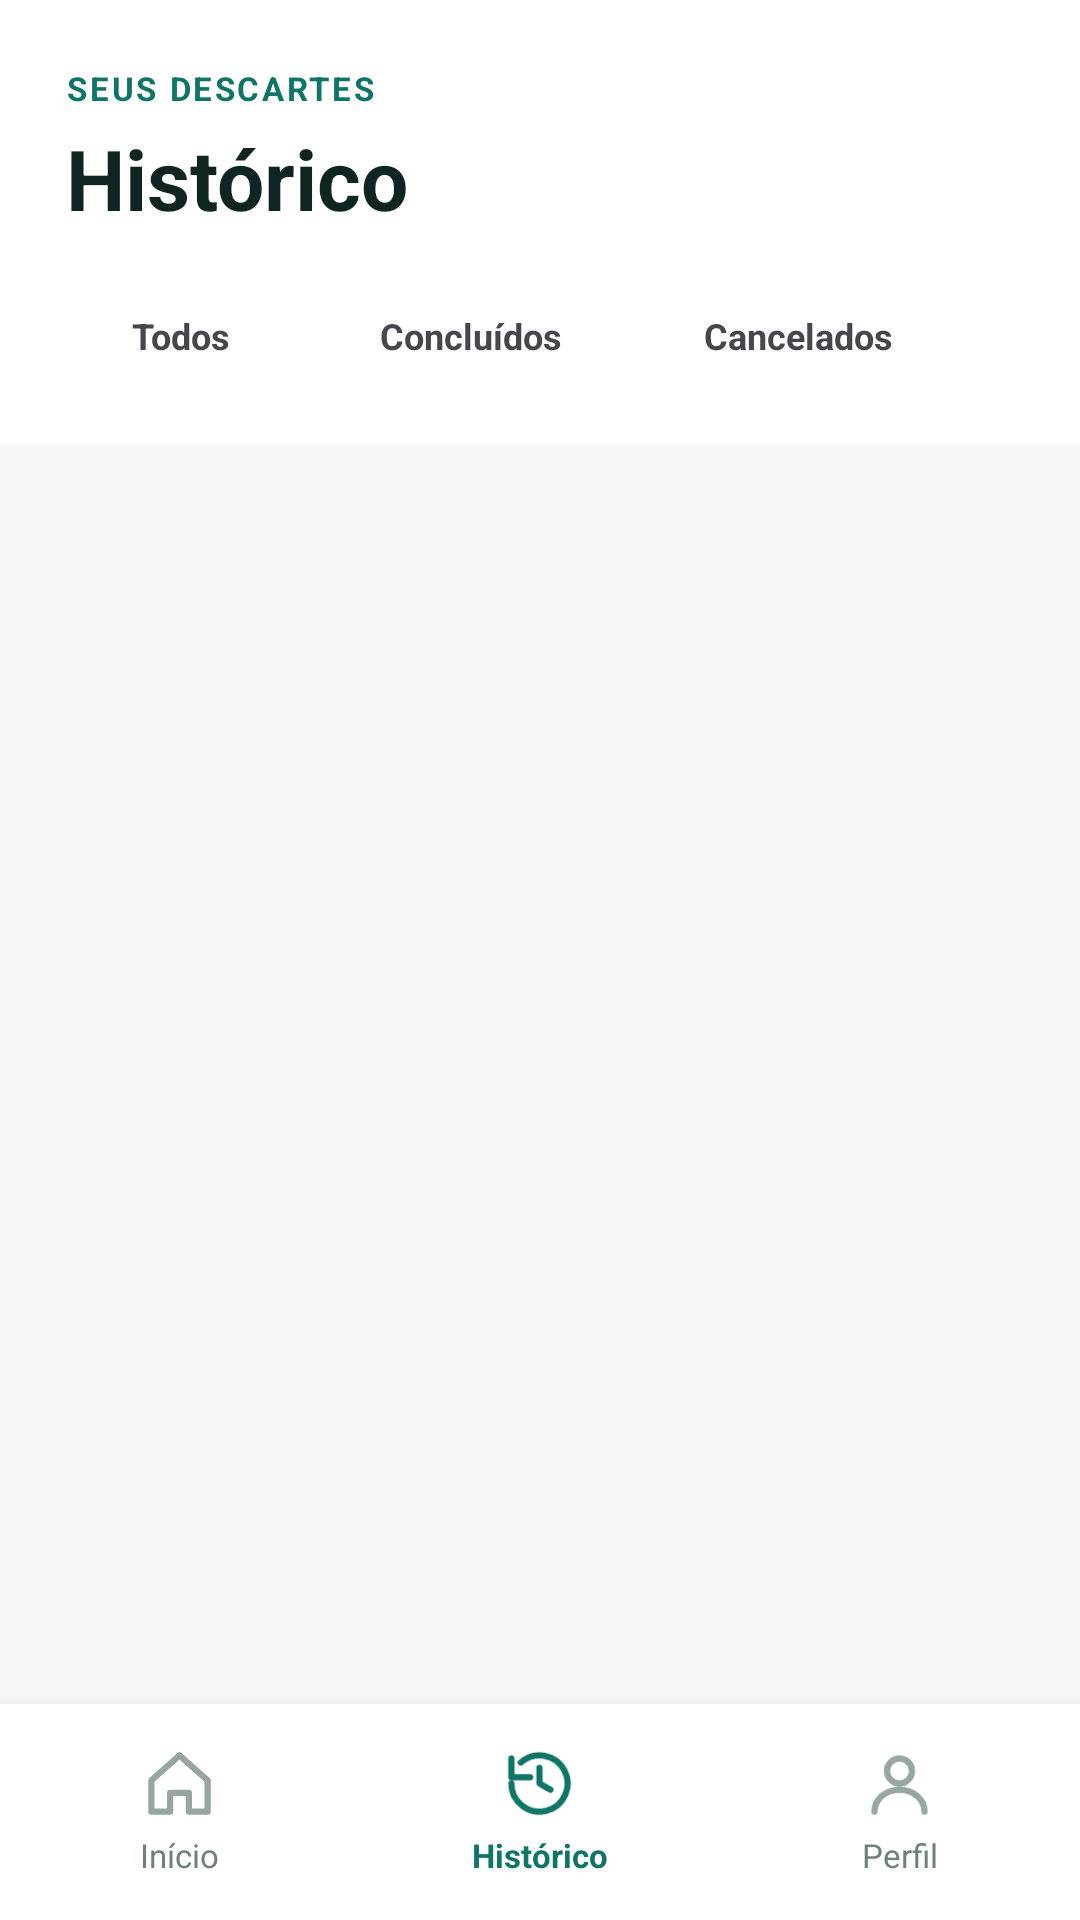

Layout XML and referenced resources for this Android screen:
<!-- AndroidManifest.xml: application theme Theme.Coletaí -->
<!-- res/layout/activity_historico_cliente.xml -->
<?xml version="1.0" encoding="utf-8"?>
<androidx.constraintlayout.widget.ConstraintLayout
    xmlns:android="http://schemas.android.com/apk/res/android"
    xmlns:app="http://schemas.android.com/apk/res-auto"
    xmlns:tools="http://schemas.android.com/tools"
    android:id="@+id/main"
    android:layout_width="match_parent"
    android:layout_height="match_parent"
    android:background="#F7F9F8"
    tools:context=".historico_cliente">

    <LinearLayout
        android:id="@+id/cabecalhoHistorico"
        android:layout_width="0dp"
        android:layout_height="wrap_content"
        android:background="@android:color/white"
        android:orientation="vertical"
        android:paddingStart="22dp"
        android:paddingTop="22dp"
        android:paddingEnd="22dp"
        android:paddingBottom="17dp"
        app:layout_constraintEnd_toEndOf="parent"
        app:layout_constraintStart_toStartOf="parent"
        app:layout_constraintTop_toTopOf="parent">

        <TextView
            android:layout_width="wrap_content"
            android:layout_height="wrap_content"
            android:letterSpacing="0.08"
            android:text="SEUS DESCARTES"
            android:textColor="@color/brand_700"
            android:textSize="11sp"
            android:textStyle="bold" />

        <TextView
            android:layout_width="match_parent"
            android:layout_height="wrap_content"
            android:layout_marginTop="4dp"
            android:text="Histórico"
            android:textColor="@color/ink_900"
            android:textSize="28sp"
            android:textStyle="bold" />

        <HorizontalScrollView
            android:layout_width="match_parent"
            android:layout_height="wrap_content"
            android:layout_marginTop="15dp"
            android:overScrollMode="never"
            android:scrollbars="none">

            <LinearLayout
                android:layout_width="wrap_content"
                android:layout_height="wrap_content"
                android:orientation="horizontal"
                android:paddingEnd="8dp">

                <TextView
                    android:id="@+id/btnTodos"
                    android:layout_width="wrap_content"
                    android:layout_height="38dp"
                    android:clickable="true"
                    android:focusable="true"
                    android:gravity="center"
                    android:minWidth="76dp"
                    android:paddingStart="18dp"
                    android:paddingEnd="18dp"
                    android:text="Todos"
                    android:textSize="12sp"
                    android:textStyle="bold" />

                <TextView
                    android:id="@+id/btnConcluidos"
                    android:layout_width="wrap_content"
                    android:layout_height="38dp"
                    android:layout_marginStart="9dp"
                    android:clickable="true"
                    android:focusable="true"
                    android:gravity="center"
                    android:minWidth="100dp"
                    android:paddingStart="18dp"
                    android:paddingEnd="18dp"
                    android:text="Concluídos"
                    android:textSize="12sp"
                    android:textStyle="bold" />

                <TextView
                    android:id="@+id/btnCancelados"
                    android:layout_width="wrap_content"
                    android:layout_height="38dp"
                    android:layout_marginStart="9dp"
                    android:clickable="true"
                    android:focusable="true"
                    android:gravity="center"
                    android:minWidth="100dp"
                    android:paddingStart="18dp"
                    android:paddingEnd="18dp"
                    android:text="Cancelados"
                    android:textSize="12sp"
                    android:textStyle="bold" />

            </LinearLayout>

        </HorizontalScrollView>

    </LinearLayout>

    <androidx.core.widget.NestedScrollView
        android:id="@+id/scrollHistorico"
        android:layout_width="0dp"
        android:layout_height="0dp"
        android:clipToPadding="false"
        android:fillViewport="true"
        android:overScrollMode="never"
        android:paddingStart="20dp"
        android:paddingTop="15dp"
        android:paddingEnd="20dp"
        android:paddingBottom="18dp"
        app:layout_constraintBottom_toTopOf="@id/navegacaoInferior"
        app:layout_constraintEnd_toEndOf="parent"
        app:layout_constraintStart_toStartOf="parent"
        app:layout_constraintTop_toBottomOf="@id/cabecalhoHistorico">

        <FrameLayout
            android:layout_width="match_parent"
            android:layout_height="wrap_content">

            <LinearLayout
                android:id="@+id/listaHistorico"
                android:layout_width="match_parent"
                android:layout_height="wrap_content"
                android:orientation="vertical" />

            <TextView
                android:id="@+id/txtListaVazia"
                android:layout_width="match_parent"
                android:layout_height="220dp"
                android:gravity="center"
                android:text="Nenhum pedido encontrado"
                android:textColor="@color/ink_500"
                android:textSize="14sp"
                android:visibility="gone" />

        </FrameLayout>

    </androidx.core.widget.NestedScrollView>

    <LinearLayout
        android:id="@+id/navegacaoInferior"
        android:layout_width="0dp"
        android:layout_height="72dp"
        android:background="@android:color/white"
        android:elevation="14dp"
        android:gravity="center"
        android:orientation="horizontal"
        app:layout_constraintBottom_toBottomOf="parent"
        app:layout_constraintEnd_toEndOf="parent"
        app:layout_constraintStart_toStartOf="parent">

        <LinearLayout
            android:id="@+id/navInicio"
            android:layout_width="0dp"
            android:layout_height="match_parent"
            android:layout_weight="1"
            android:clickable="true"
            android:focusable="true"
            android:gravity="center"
            android:orientation="vertical">

            <ImageView
                android:layout_width="25dp"
                android:layout_height="25dp"
                android:contentDescription="Início"
                android:src="@drawable/ic_home"
                app:tint="@color/ink_400" />

            <TextView
                android:layout_width="wrap_content"
                android:layout_height="wrap_content"
                android:layout_marginTop="4dp"
                android:text="Início"
                android:textColor="@color/ink_500"
                android:textSize="11sp" />

        </LinearLayout>

        <LinearLayout
            android:id="@+id/navHistorico"
            android:layout_width="0dp"
            android:layout_height="match_parent"
            android:layout_weight="1"
            android:clickable="true"
            android:focusable="true"
            android:gravity="center"
            android:orientation="vertical">

            <ImageView
                android:layout_width="25dp"
                android:layout_height="25dp"
                android:contentDescription="Histórico"
                android:src="@drawable/ic_history"
                app:tint="@color/brand_700" />

            <TextView
                android:layout_width="wrap_content"
                android:layout_height="wrap_content"
                android:layout_marginTop="4dp"
                android:text="Histórico"
                android:textColor="@color/brand_700"
                android:textSize="11sp"
                android:textStyle="bold" />

        </LinearLayout>

        <LinearLayout
            android:id="@+id/navPerfil"
            android:layout_width="0dp"
            android:layout_height="match_parent"
            android:layout_weight="1"
            android:clickable="true"
            android:focusable="true"
            android:gravity="center"
            android:orientation="vertical">

            <ImageView
                android:layout_width="25dp"
                android:layout_height="25dp"
                android:contentDescription="Perfil"
                android:src="@drawable/ic_person"
                app:tint="@color/ink_400" />

            <TextView
                android:layout_width="wrap_content"
                android:layout_height="wrap_content"
                android:layout_marginTop="4dp"
                android:text="Perfil"
                android:textColor="@color/ink_500"
                android:textSize="11sp" />

        </LinearLayout>

    </LinearLayout>

</androidx.constraintlayout.widget.ConstraintLayout>
<!-- resources referenced by this layout -->
<resources>
  <color name="brand_700">#0F7667</color>
  <color name="ink_400">#97A6A1</color>
  <color name="ink_500">#6F817D</color>
  <color name="ink_900">#102522</color>
  <!-- drawable ic_history (drawable) -->
  <?xml version="1.0" encoding="utf-8"?>
  <vector xmlns:android="http://schemas.android.com/apk/res/android"
      android:width="24dp"
      android:height="24dp"
      android:viewportWidth="24"
      android:viewportHeight="24">
  
      <path
          android:fillColor="@android:color/transparent"
          android:pathData="M3,12A9,9 0,1 0,6 5.3M3,4V10H9M12,7V12L15.5,14"
          android:strokeColor="#6F817D"
          android:strokeLineCap="round"
          android:strokeLineJoin="round"
          android:strokeWidth="2" />
  
  </vector>
  <!-- drawable ic_home (drawable) -->
  <?xml version="1.0" encoding="utf-8"?>
  <vector xmlns:android="http://schemas.android.com/apk/res/android"
      android:width="24dp"
      android:height="24dp"
      android:viewportWidth="24"
      android:viewportHeight="24">
  
      <path
          android:fillColor="@android:color/transparent"
          android:pathData="M3,11L12,3L21,11V21H15V15H9V21H3V11Z"
          android:strokeColor="#0F7667"
          android:strokeLineCap="round"
          android:strokeLineJoin="round"
          android:strokeWidth="2" />
  
  </vector>
  <!-- drawable ic_person (drawable) -->
  <vector xmlns:android="http://schemas.android.com/apk/res/android" android:width="20dp" android:height="20dp" android:viewportWidth="24" android:viewportHeight="24">
      <path android:fillColor="@android:color/transparent" android:strokeColor="#0F7667" android:strokeWidth="2" android:strokeLineCap="round" android:pathData="M12,12A4,4 0,1 0,12 4A4,4 0,1 0,12 12ZM4,21C4,17 7.6,14 12,14C16.4,14 20,17 20,21" />
  </vector>
  <style name="Theme.Coletaí" parent="Base.Theme.Coletaí" />
  <style name="Base.Theme.Coletaí" parent="Theme.Material3.DayNight.NoActionBar">
  
          <item name="colorPrimary">@color/brand_700</item>
          <item name="colorOnPrimary">@color/white</item>
          <item name="colorPrimaryContainer">@color/brand_100</item>
          <item name="colorSecondary">@color/accent_amber</item>
  
          <item name="android:statusBarColor">
              @android:color/transparent
          </item>
  
          <item name="android:windowLightStatusBar">
              true
          </item>
  
          <item name="android:navigationBarColor">
              @android:color/transparent
          </item>
  
          <item name="android:enforceNavigationBarContrast" tools:targetApi="q">
              false
          </item>
  
      </style>
  <color name="white">#FFFFFF</color>
  <color name="brand_100">#D6F0E8</color>
  <color name="accent_amber">#F0B94B</color>
</resources>
